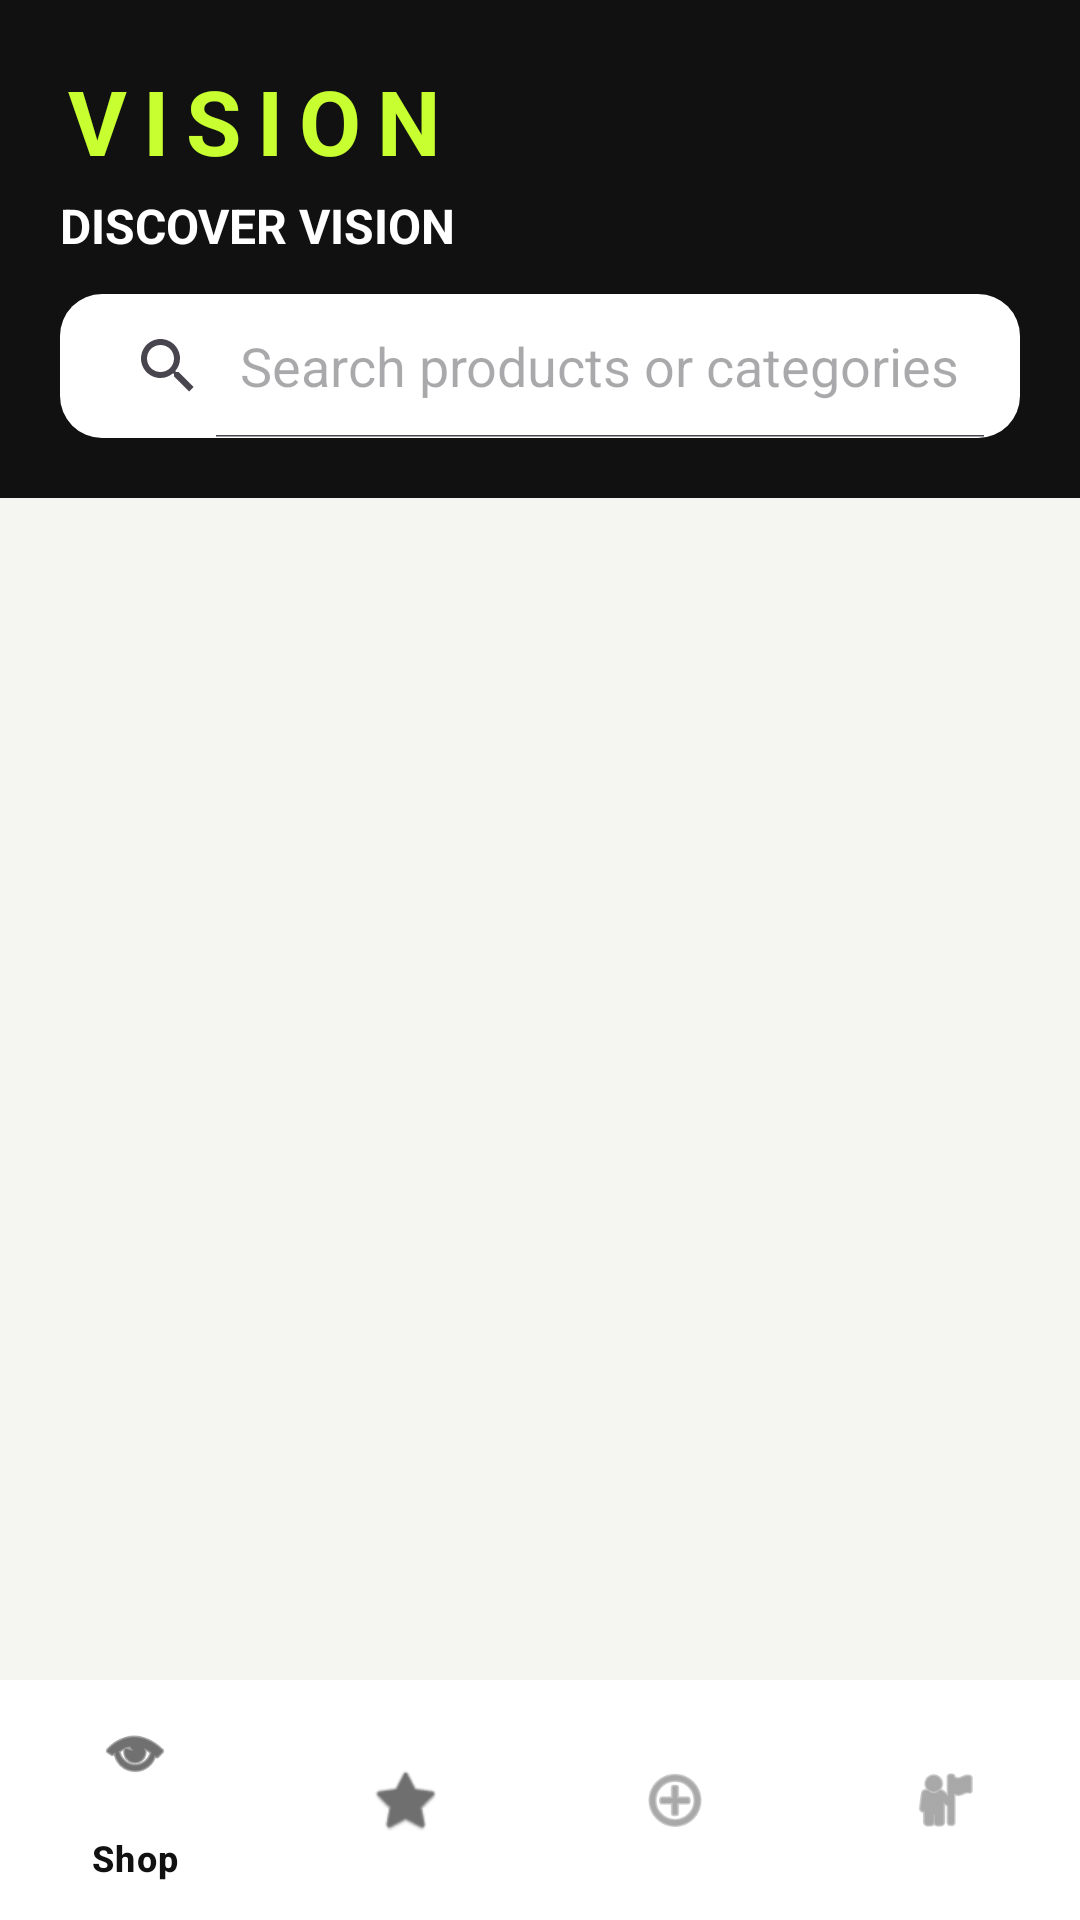

This screen was rendered from an Android layout file. Write that file and the resources it references.
<!-- AndroidManifest.xml: application theme Theme.Vision -->
<!-- res/layout/activity_main.xml -->
<?xml version="1.0" encoding="utf-8"?>
<LinearLayout xmlns:android="http://schemas.android.com/apk/res/android"
    android:layout_width="match_parent" android:layout_height="match_parent" android:orientation="vertical"
    android:background="@color/vision_black">
    <LinearLayout android:layout_width="match_parent" android:layout_height="wrap_content" android:orientation="vertical" android:padding="20dp" android:background="@color/vision_black">
        <TextView android:layout_width="wrap_content" android:layout_height="wrap_content" android:text="VISION" android:textColor="@color/vision_lime" android:textStyle="bold" android:textSize="30sp" android:letterSpacing="0.18"/>
        <TextView android:id="@+id/screenTitle" android:layout_width="wrap_content" android:layout_height="wrap_content" android:text="DISCOVER VISION" android:textColor="@android:color/white" android:textStyle="bold" android:textSize="16sp" android:layout_marginTop="4dp"/>
        <SearchView android:id="@+id/searchView" android:layout_width="match_parent" android:layout_height="48dp" android:layout_marginTop="12dp" android:queryHint="Search products or categories" android:background="@drawable/search_bg" android:iconifiedByDefault="false"/>
    </LinearLayout>
    <FrameLayout android:layout_width="match_parent" android:layout_height="0dp" android:layout_weight="1" android:background="@color/vision_offwhite">
        <androidx.recyclerview.widget.RecyclerView android:id="@+id/productRecycler" android:layout_width="match_parent" android:layout_height="match_parent" android:padding="10dp" android:clipToPadding="false"/>
        <ProgressBar android:id="@+id/progress" android:layout_width="wrap_content" android:layout_height="wrap_content" android:layout_gravity="center"/>
        <TextView android:id="@+id/emptyText" android:layout_width="match_parent" android:layout_height="wrap_content" android:layout_gravity="center" android:gravity="center" android:padding="32dp" android:textColor="@color/vision_grey" android:textSize="16sp" android:visibility="gone"/>
    </FrameLayout>
    <com.google.android.material.bottomnavigation.BottomNavigationView android:id="@+id/bottomNav" android:layout_width="match_parent" android:layout_height="wrap_content" android:background="@android:color/white" app:menu="@menu/bottom_nav" xmlns:app="http://schemas.android.com/apk/res-auto" app:itemIconTint="@color/nav_selector" app:itemTextColor="@color/nav_selector"/>
</LinearLayout>
<!-- resources referenced by this layout -->
<resources>
  <color name="vision_black">#111111</color>
  <color name="vision_grey">#6F6F6F</color>
  <color name="vision_lime">#C7FF31</color>
  <color name="vision_offwhite">#F5F5F2</color>
  <!-- drawable search_bg (drawable) -->
  <shape xmlns:android="http://schemas.android.com/apk/res/android" android:shape="rectangle"><solid android:color="#FFFFFF"/><corners android:radius="14dp"/><padding android:left="4dp" android:right="4dp"/></shape>
  <style name="Theme.Vision" parent="Base.Theme.Vision" />
  <style name="Base.Theme.Vision" parent="Theme.Material3.DayNight.NoActionBar">
          
          
      </style>
</resources>
